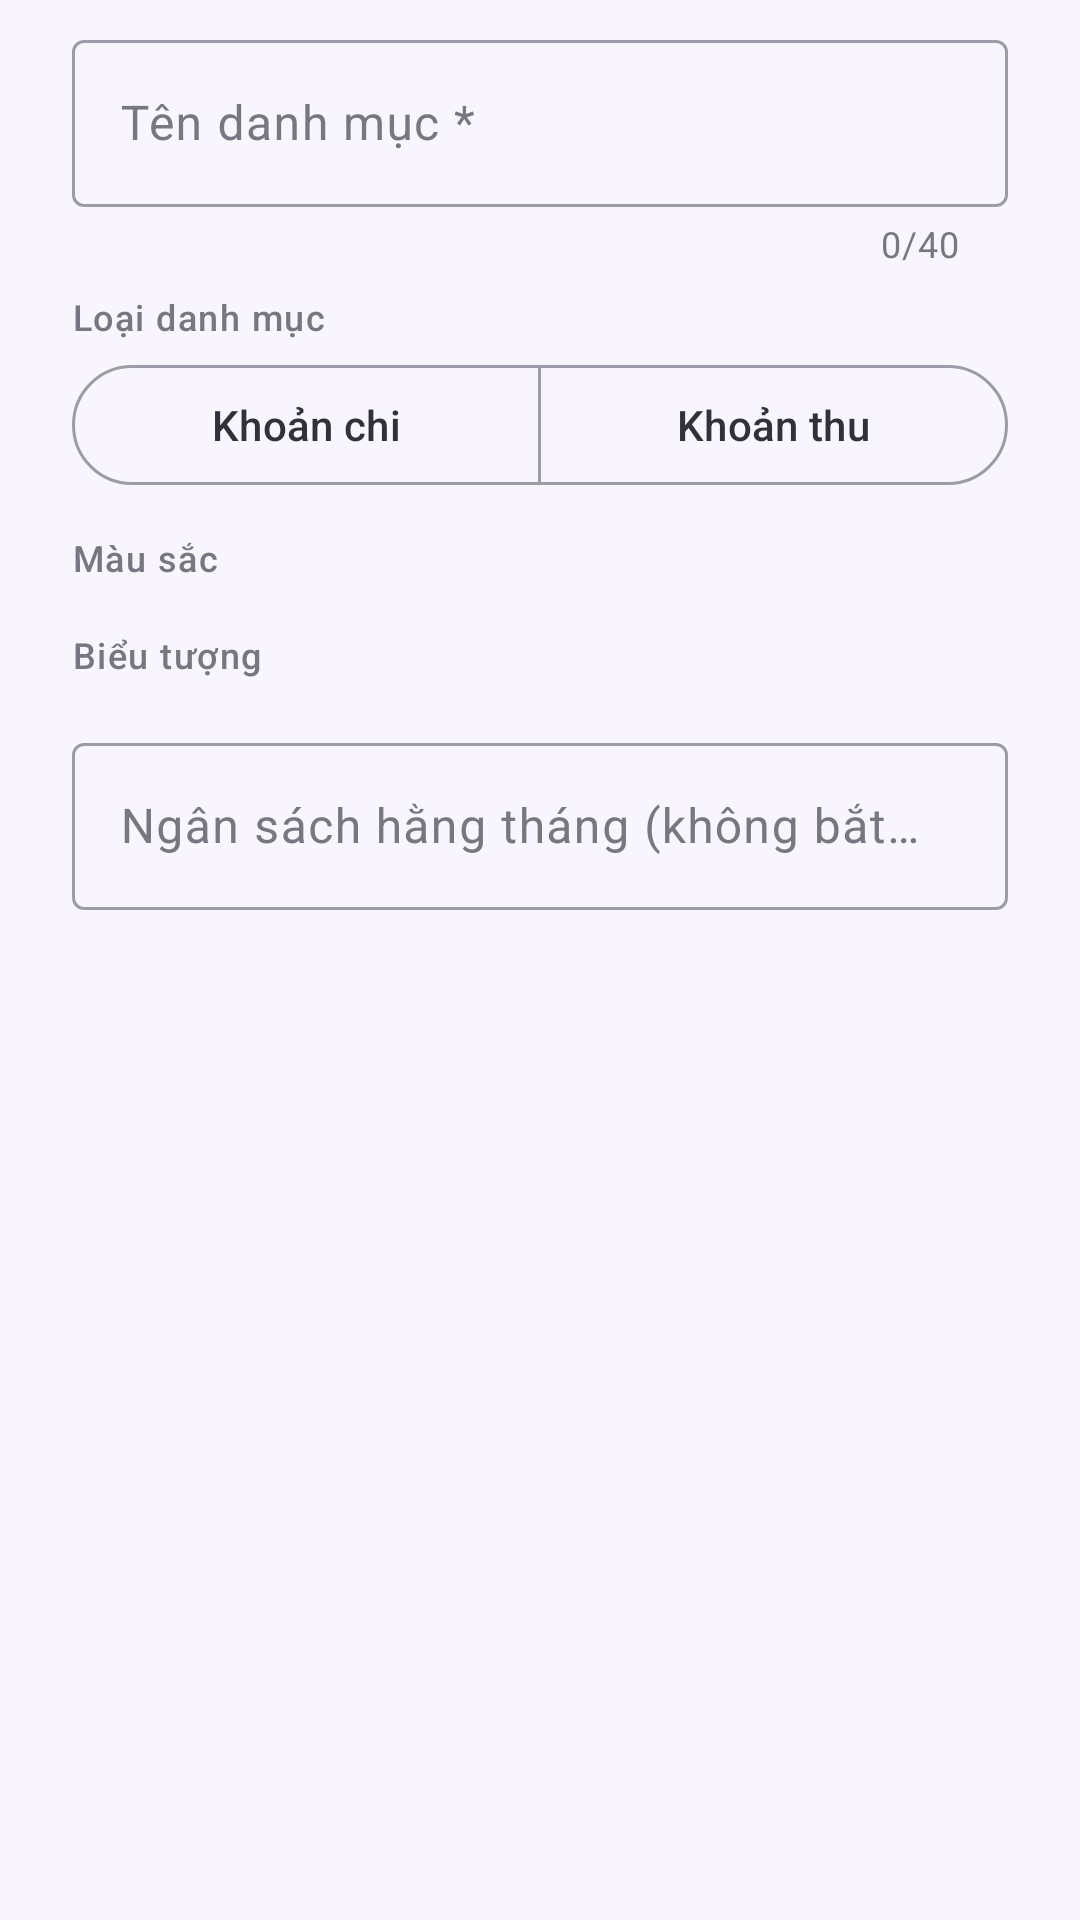

Write the Android layout XML for this screen, with the resource values it uses.
<!-- AndroidManifest.xml: application theme Theme.LifeManager -->
<!-- res/layout/dialog_category.xml -->
<?xml version="1.0" encoding="utf-8"?>
<ScrollView xmlns:android="http://schemas.android.com/apk/res/android"
    xmlns:app="http://schemas.android.com/apk/res-auto"
    android:layout_width="match_parent"
    android:layout_height="wrap_content">

    <LinearLayout
        android:layout_width="match_parent"
        android:layout_height="wrap_content"
        android:orientation="vertical"
        android:paddingStart="24dp"
        android:paddingTop="8dp"
        android:paddingEnd="24dp">

        <com.google.android.material.textfield.TextInputLayout
            android:id="@+id/tilCategoryName"
            style="@style/Widget.Material3.TextInputLayout.OutlinedBox"
            android:layout_width="match_parent"
            android:layout_height="wrap_content"
            android:hint="@string/category_name_hint"
            app:counterEnabled="true"
            app:counterMaxLength="40">

            <com.google.android.material.textfield.TextInputEditText
                android:id="@+id/etCategoryName"
                android:layout_width="match_parent"
                android:layout_height="wrap_content"
                android:inputType="textCapSentences"
                android:maxLength="40" />
        </com.google.android.material.textfield.TextInputLayout>

        <TextView
            android:layout_width="wrap_content"
            android:layout_height="wrap_content"
            android:layout_marginTop="8dp"
            android:text="@string/category_type_label"
            android:textAppearance="@style/TextAppearance.LifeManager.Caption" />

        <com.google.android.material.button.MaterialButtonToggleGroup
            android:id="@+id/toggleCategoryType"
            android:layout_width="match_parent"
            android:layout_height="wrap_content"
            android:layout_marginTop="4dp"
            app:selectionRequired="true"
            app:singleSelection="true">

            <com.google.android.material.button.MaterialButton
                android:id="@+id/btnCatExpense"
                style="@style/Widget.Material3.Button.OutlinedButton"
                android:layout_width="0dp"
                android:layout_height="wrap_content"
                android:layout_weight="1"
                android:text="@string/category_type_expense" />

            <com.google.android.material.button.MaterialButton
                android:id="@+id/btnCatIncome"
                style="@style/Widget.Material3.Button.OutlinedButton"
                android:layout_width="0dp"
                android:layout_height="wrap_content"
                android:layout_weight="1"
                android:text="@string/category_type_income" />
        </com.google.android.material.button.MaterialButtonToggleGroup>

        <TextView
            android:layout_width="wrap_content"
            android:layout_height="wrap_content"
            android:layout_marginTop="12dp"
            android:text="@string/category_color_label"
            android:textAppearance="@style/TextAppearance.LifeManager.Caption" />

        <androidx.recyclerview.widget.RecyclerView
            android:id="@+id/rvColors"
            android:layout_width="match_parent"
            android:layout_height="wrap_content"
            android:layout_marginTop="4dp"
            android:overScrollMode="never" />

        <TextView
            android:layout_width="wrap_content"
            android:layout_height="wrap_content"
            android:layout_marginTop="12dp"
            android:text="@string/category_icon_label"
            android:textAppearance="@style/TextAppearance.LifeManager.Caption" />

        <androidx.recyclerview.widget.RecyclerView
            android:id="@+id/rvIcons"
            android:layout_width="match_parent"
            android:layout_height="wrap_content"
            android:layout_marginTop="4dp"
            android:nestedScrollingEnabled="false"
            android:overScrollMode="never" />

        <com.google.android.material.textfield.TextInputLayout
            android:id="@+id/tilCategoryBudget"
            style="@style/Widget.Material3.TextInputLayout.OutlinedBox"
            android:layout_width="match_parent"
            android:layout_height="wrap_content"
            android:layout_marginTop="12dp"
            android:hint="@string/category_budget_hint"
            app:suffixText="₫">

            <com.google.android.material.textfield.TextInputEditText
                android:id="@+id/etCategoryBudget"
                android:layout_width="match_parent"
                android:layout_height="wrap_content"
                android:digits="0123456789."
                android:inputType="number"
                android:maxLength="17" />
        </com.google.android.material.textfield.TextInputLayout>
    </LinearLayout>
</ScrollView>
<!-- resources referenced by this layout -->
<resources>
  <string name="category_budget_hint">Ngân sách hằng tháng (không bắt buộc)</string>
  <string name="category_color_label">Màu sắc</string>
  <string name="category_icon_label">Biểu tượng</string>
  <string name="category_name_hint">Tên danh mục *</string>
  <string name="category_type_expense">Khoản chi</string>
  <string name="category_type_income">Khoản thu</string>
  <string name="category_type_label">Loại danh mục</string>
  <style name="TextAppearance.LifeManager.Caption" parent="TextAppearance.Material3.LabelMedium">
          <item name="android:textSize">12sp</item>
          <item name="android:textColor">@color/lm_text_secondary</item>
      </style>
  <style name="Theme.LifeManager" parent="Theme.Material3.Light.NoActionBar">
          <item name="colorPrimary">@color/lm_primary</item>
          <item name="colorOnPrimary">@color/lm_white</item>
          <item name="colorPrimaryContainer">@color/lm_blue</item>
          <item name="colorOnPrimaryContainer">@color/lm_text_primary</item>
          <item name="colorSecondary">@color/lm_primary</item>
          <item name="colorOnSecondary">@color/lm_white</item>
          <item name="colorSecondaryContainer">@color/lm_nav_indicator</item>
          <item name="colorOnSecondaryContainer">@color/lm_text_primary</item>
          <item name="colorTertiary">@color/lm_primary_dark</item>
          <item name="colorError">@color/lm_danger</item>
          <item name="android:colorBackground">@color/lm_background</item>
          <item name="colorOnBackground">@color/lm_text_primary</item>
          <item name="colorSurface">@color/lm_background</item>
          <item name="colorOnSurface">@color/lm_text_primary</item>
          <item name="colorOnSurfaceVariant">@color/lm_text_secondary</item>
          <item name="colorSurfaceContainerLowest">@color/lm_white</item>
          <item name="colorSurfaceContainerLow">#F3F1F8</item>
          <item name="colorSurfaceContainer">@color/lm_nav_background</item>
          <item name="colorSurfaceContainerHigh">@color/lm_card</item>
          <item name="colorSurfaceContainerHighest">@color/lm_card</item>
          <item name="colorOutline">#9C9BA8</item>
          <item name="colorOutlineVariant">@color/lm_divider</item>
          <item name="android:textColorPrimary">@color/lm_text_primary</item>
          <item name="android:textColorSecondary">@color/lm_text_secondary</item>
          <item name="android:windowBackground">@color/lm_background</item>
          <item name="materialAlertDialogTheme">@style/ThemeOverlay.LifeManager.Dialog</item>
      </style>
  <color name="lm_text_secondary">#777783</color>
  <color name="lm_primary">#52648F</color>
  <color name="lm_white">#FFFFFF</color>
  <color name="lm_blue">#AFC3F2</color>
  <color name="lm_text_primary">#30313A</color>
  <color name="lm_nav_indicator">#D5DDF5</color>
  <color name="lm_primary_dark">#3B4A70</color>
  <color name="lm_danger">#D32F2F</color>
  <color name="lm_background">#F8F6FC</color>
  <color name="lm_nav_background">#ECEAF3</color>
  <color name="lm_card">#E7E6F0</color>
  <color name="lm_divider">#D9D8E3</color>
  <style name="ThemeOverlay.LifeManager.Dialog" parent="ThemeOverlay.Material3.MaterialAlertDialog">
          <item name="colorSurfaceContainerHigh">@color/lm_background</item>
          <item name="colorPrimary">@color/lm_primary</item>
      </style>
</resources>
